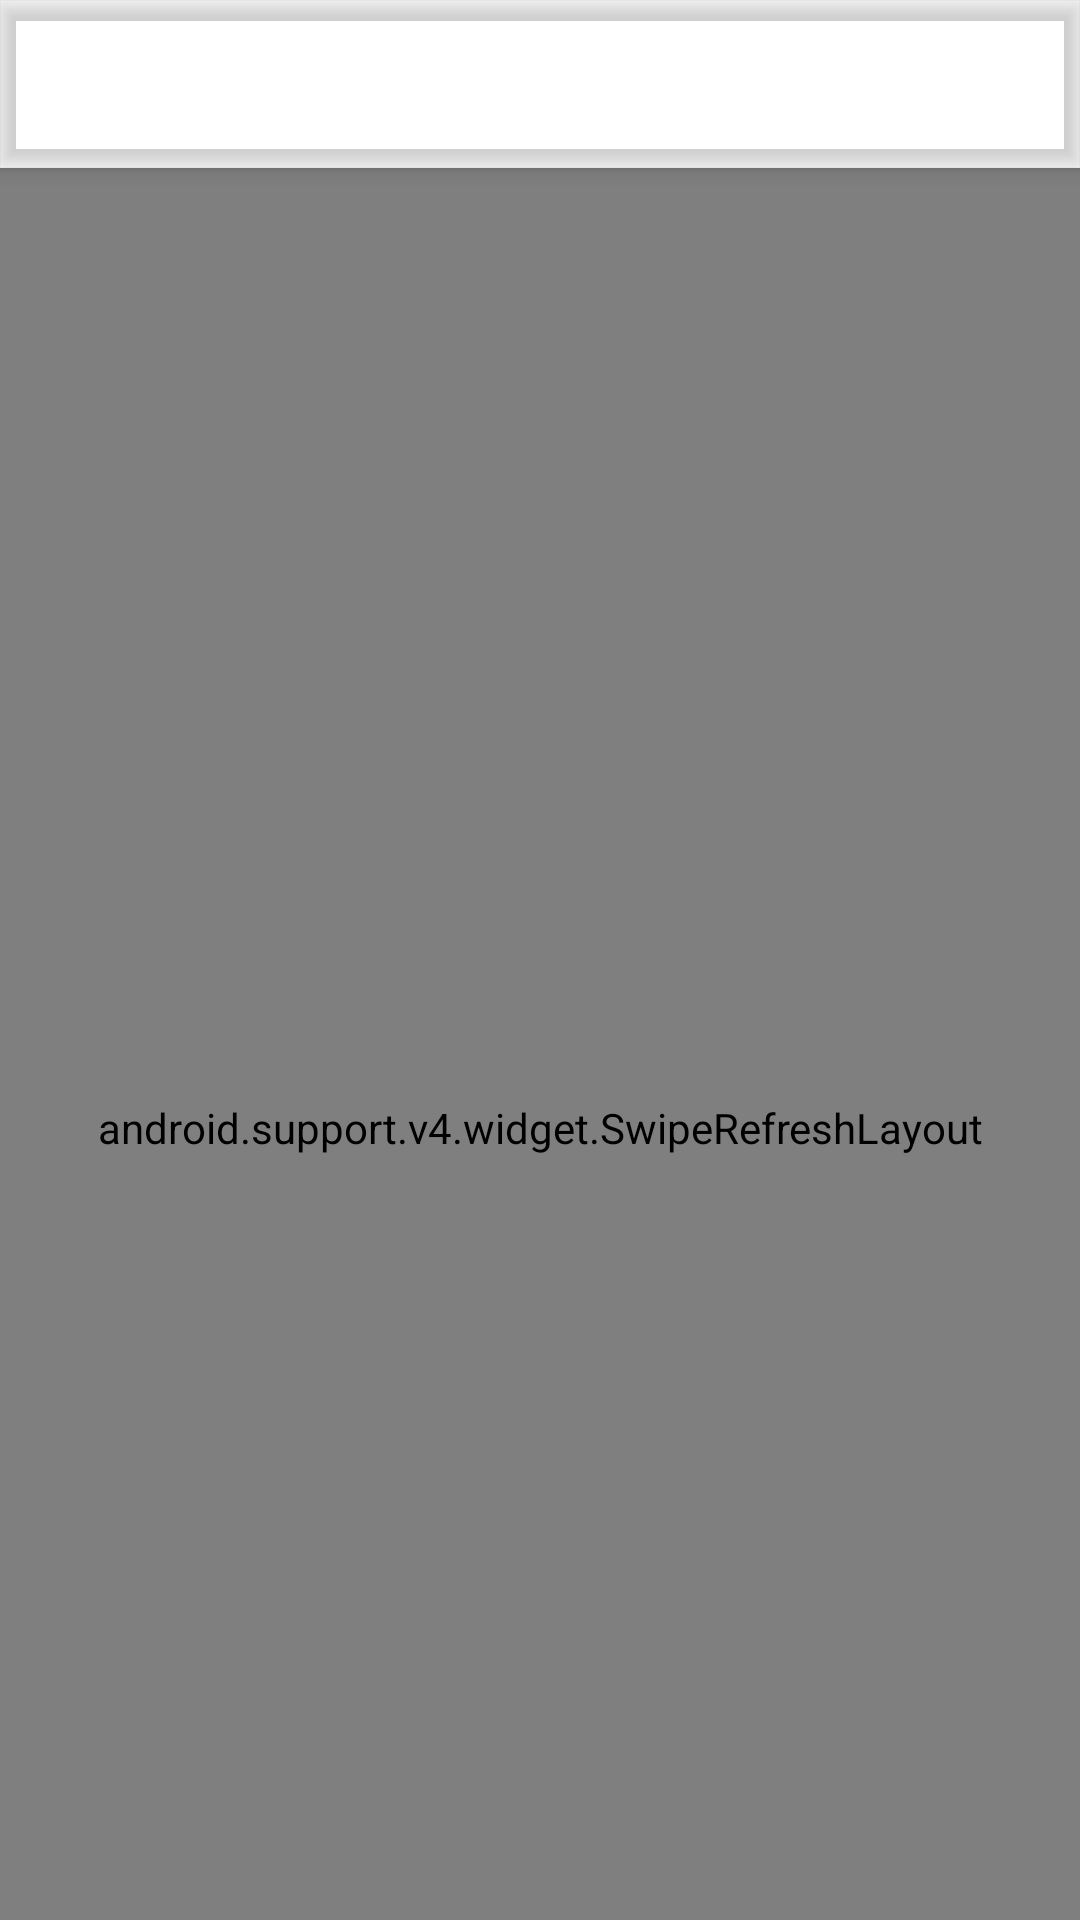

The Android layout XML behind this screen, and the referenced resources:
<!-- AndroidManifest.xml: application theme AppTheme -->
<!-- res/layout/activity_list.xml -->
<?xml version="1.0" encoding="utf-8"?>
<android.support.design.widget.CoordinatorLayout
    xmlns:android="http://schemas.android.com/apk/res/android"
    xmlns:app="http://schemas.android.com/apk/res-auto"
    xmlns:tools="http://schemas.android.com/tools"
    android:id="@+id/coordinator_layout"
    android:layout_width="match_parent"
    android:layout_height="match_parent"
    android:fitsSystemWindows="false"
    tools:context=".ui.list.ListActivity">

    <android.support.design.widget.AppBarLayout
        android:id="@+id/appbar"
        android:layout_width="match_parent"
        android:layout_height="wrap_content"
        android:background="@android:color/transparent"
        android:fitsSystemWindows="false"
        android:theme="@style/AppTheme.AppBarOverlay">

        <include
            layout="@layout/application_toolbar"
            android:layout_width="match_parent"
            android:layout_height="?attr/actionBarSize"
            app:layout_scrollFlags="scroll|enterAlways"/>

    </android.support.design.widget.AppBarLayout>

    <android.support.v4.widget.SwipeRefreshLayout
        android:id="@+id/refresh_layout"
        android:layout_width="match_parent"
        android:layout_height="match_parent"
        app:layout_behavior="@string/appbar_scrolling_view_behavior">

        <android.support.v7.widget.RecyclerView
            android:id="@+id/quiz_recycler_view"
            android:layout_width="match_parent"
            android:layout_height="match_parent"
            app:layoutManager="android.support.v7.widget.GridLayoutManager"
            app:layout_behavior="@string/appbar_scrolling_view_behavior"
            app:spanCount="1"
            tools:listitem="@layout/list_row_layout"/>

    </android.support.v4.widget.SwipeRefreshLayout>

</android.support.design.widget.CoordinatorLayout>
<!-- res/layout/application_toolbar.xml (included above) -->
<?xml version="1.0" encoding="utf-8"?>
<android.support.v7.widget.Toolbar
    xmlns:android="http://schemas.android.com/apk/res/android"
    android:id="@+id/toolbar"
    style="@style/AppTheme.Toolbar"
    android:layout_width="match_parent"
    android:layout_height="?attr/actionBarSize"/>
<!-- res/layout/list_row_layout.xml (included above) -->
<?xml version="1.0" encoding="utf-8"?>
<android.support.v7.widget.CardView
    xmlns:android="http://schemas.android.com/apk/res/android"
    xmlns:app="http://schemas.android.com/apk/res-auto"
    xmlns:tools="http://schemas.android.com/tools"
    android:id="@+id/quiz_card_view"
    android:layout_width="match_parent"
    android:layout_height="wrap_content"
    android:layout_marginLeft="@dimen/margin_giant"
    android:layout_marginRight="@dimen/margin_giant"
    android:layout_marginTop="@dimen/margin_normal"
    android:layout_marginBottom="@dimen/margin_normal"
    android:clickable="true"
    app:cardBackgroundColor="@color/cardview_light_background"
    app:cardCornerRadius="@dimen/margin_very_small"
    app:cardElevation="@dimen/margin_small">

    <RelativeLayout
        android:id="@+id/row_layout"
        android:layout_width="match_parent"
        android:layout_height="wrap_content"
        android:background="@drawable/btn_selector_white">

        <LinearLayout
            android:id="@+id/quiz_title_layout"
            android:layout_width="match_parent"
            android:layout_height="wrap_content"
            android:orientation="horizontal"
            android:weightSum="1">

            <TextView
                android:id="@+id/quiz_title"
                style="@style/TextAppearance.AppCompat.Headline"
                android:layout_width="match_parent"
                android:layout_height="wrap_content"
                android:layout_weight="1"
                android:maxLines="2"
                android:padding="@dimen/margin_small"
                tools:text="Kings of Leon"/>

            <TextView
                android:id="@+id/quiz_question_count"
                style="@style/TextAppearance.AppCompat.Medium"
                android:layout_width="wrap_content"
                android:layout_height="match_parent"
                android:padding="@dimen/margin_small"
                tools:text="8"/>

        </LinearLayout>

        <ImageView
            android:id="@+id/quiz_image"
            android:layout_width="match_parent"
            android:layout_height="wrap_content"
            android:layout_below="@+id/quiz_title_layout"
            android:layout_marginLeft="@dimen/margin_small"
            android:layout_marginRight="@dimen/margin_small"
            android:minHeight="@dimen/list_double_row_height"/>

        <TextView
            android:id="@+id/quiz_category"
            style="@style/TextAppearance.AppCompat.Subhead"
            android:layout_width="wrap_content"
            android:layout_height="wrap_content"
            android:layout_below="@+id/quiz_image"
            android:padding="@dimen/margin_small"
            tools:text="Music"/>

    </RelativeLayout>

</android.support.v7.widget.CardView>
<!-- resources referenced by this layout -->
<resources>
  <dimen name="list_double_row_height">144dp</dimen>
  <dimen name="margin_giant">16dp</dimen>
  <dimen name="margin_normal">8dp</dimen>
  <dimen name="margin_small">6dp</dimen>
  <dimen name="margin_very_small">4dp</dimen>
  <!-- drawable btn_selector_white (drawable) -->
  <?xml version="1.0" encoding="utf-8"?>
  <selector
      xmlns:android="http://schemas.android.com/apk/res/android"
      android:enterFadeDuration="@android:integer/config_shortAnimTime"
      android:exitFadeDuration="@android:integer/config_shortAnimTime">
  
      <item android:drawable="@color/cardview_light_background" android:state_pressed="false"/>
      <item android:drawable="@color/material_grey_light" android:state_pressed="true"/>
  
  </selector>
  <style name="AppTheme" parent="AppBaseTheme">
          
          <item name="colorPrimary">@color/colorPrimary</item>
          <item name="colorPrimaryDark">@color/colorPrimaryDark</item>
          <item name="colorAccent">@color/colorAccent</item>
      </style>
  <color name="material_grey_light">#EEEEEE</color>
  <style name="AppBaseTheme" parent="Theme.AppCompat.Light.NoActionBar"> 
          
          <item name="android:windowBackground">@android:color/white</item>
      </style>
  <color name="colorPrimary">#3F51B5</color>
  <color name="colorPrimaryDark">#303F9F</color>
  <color name="colorAccent">#FF4081</color>
</resources>
